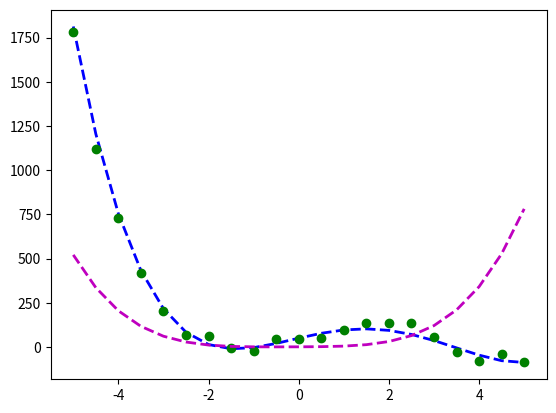

The matplotlib source for this figure: (Note: this script raises an exception after producing the figure.)
"""Fit a polynomial to a given set of data points using optimization."""

import pandas as pd
import matplotlib.pyplot as plt
import numpy as np
import scipy.optimize as spo


def error_poly(C, data):
    """Compute error between given polynomial and observed data.

    Parameters
    ----------
    C: numpy.poly1d object or equivalent array representing polynomial coefficients
    data: 2D array where each row is a point (x, y)

    Returns error as a single real value.
    """

    # Metric: Sum of squared Y-axis differences
    err = np.sum((data[:, 1] - np.polyval(C, data[:, 0])) ** 2)
    return err


def fit_poly(data, error_func, degree=4):
    """Fit a polynomial to given data, using supplied error function.

    Parameters
    ----------
    data: 2D array where each row is a point (x, y)
    error_func: function that computes the error between a polynomial and observed data

    Returns polynomial that minimizes the error function.
    """

    # Generate initial guess for polynomial model (all coeffs = 1)
    Cguess = np.poly1d(np.ones(degree + 1, dtype=np.float32))

    # Plot initial guess (optional)
    x = np.linspace(-5, 5, 21)
    plt.plot(x, np.polyval(Cguess, x), 'm--', linewidth=2.0, label="Initial guess")

    # Call optimizer to minimize error function
    result = spo.minimize(error_poly, Cguess, args=(data,), method='SLSQP', options={'disp': True})
    return np.poly1d(result.x)  # convert optimal result into a poly1d obeject and return


def test_run():
    # Define original polynomial
    Corig = np.poly1d([1.5, -10, -5, 60, 50])
    print("Original polynomial: {}*x^4 + {}*x^3 + {}*x^2 + {}*x + {}".format(Corig[4], Corig[3], Corig[2], Corig[1], Corig[0]))
    Xorig = np.linspace(-5, 5, 21)
    Yorig = np.polyval(Corig, Xorig)
    plt.plot(Xorig, Yorig, 'b--', linewidth=2.0, label="Original polynomial")

    # Generate noisy data points
    noise_sigma = 30.0
    noise = np.random.normal(0, noise_sigma, Yorig.shape)
    data = np.asarray([Xorig, Yorig + noise]).T  # Convert the input to an array, then transpose
    plt.plot(data[:, 0], data[:, 1], 'go', label="Data points")

    # Try to fit a polynomial to this data
    Cfit = fit_poly(data, error_poly)
    print("Fitted polynomial: {}*x^4 + {}*x^3 + {}*x^2 + {}*x + {}".format(Cfit[4], Cfit[3], Cfit[2], Cfit[1], Cfit[0]))
    plt.plot(data[:, 0], np.polyval(Cfit, data[:, 0]), 'r--', linewidth=2.0, label="Fitted polynomial")

    # Add a legend and show plot
    plt.legend()
    plt.show()


if __name__ == "__main__":
    test_run()
